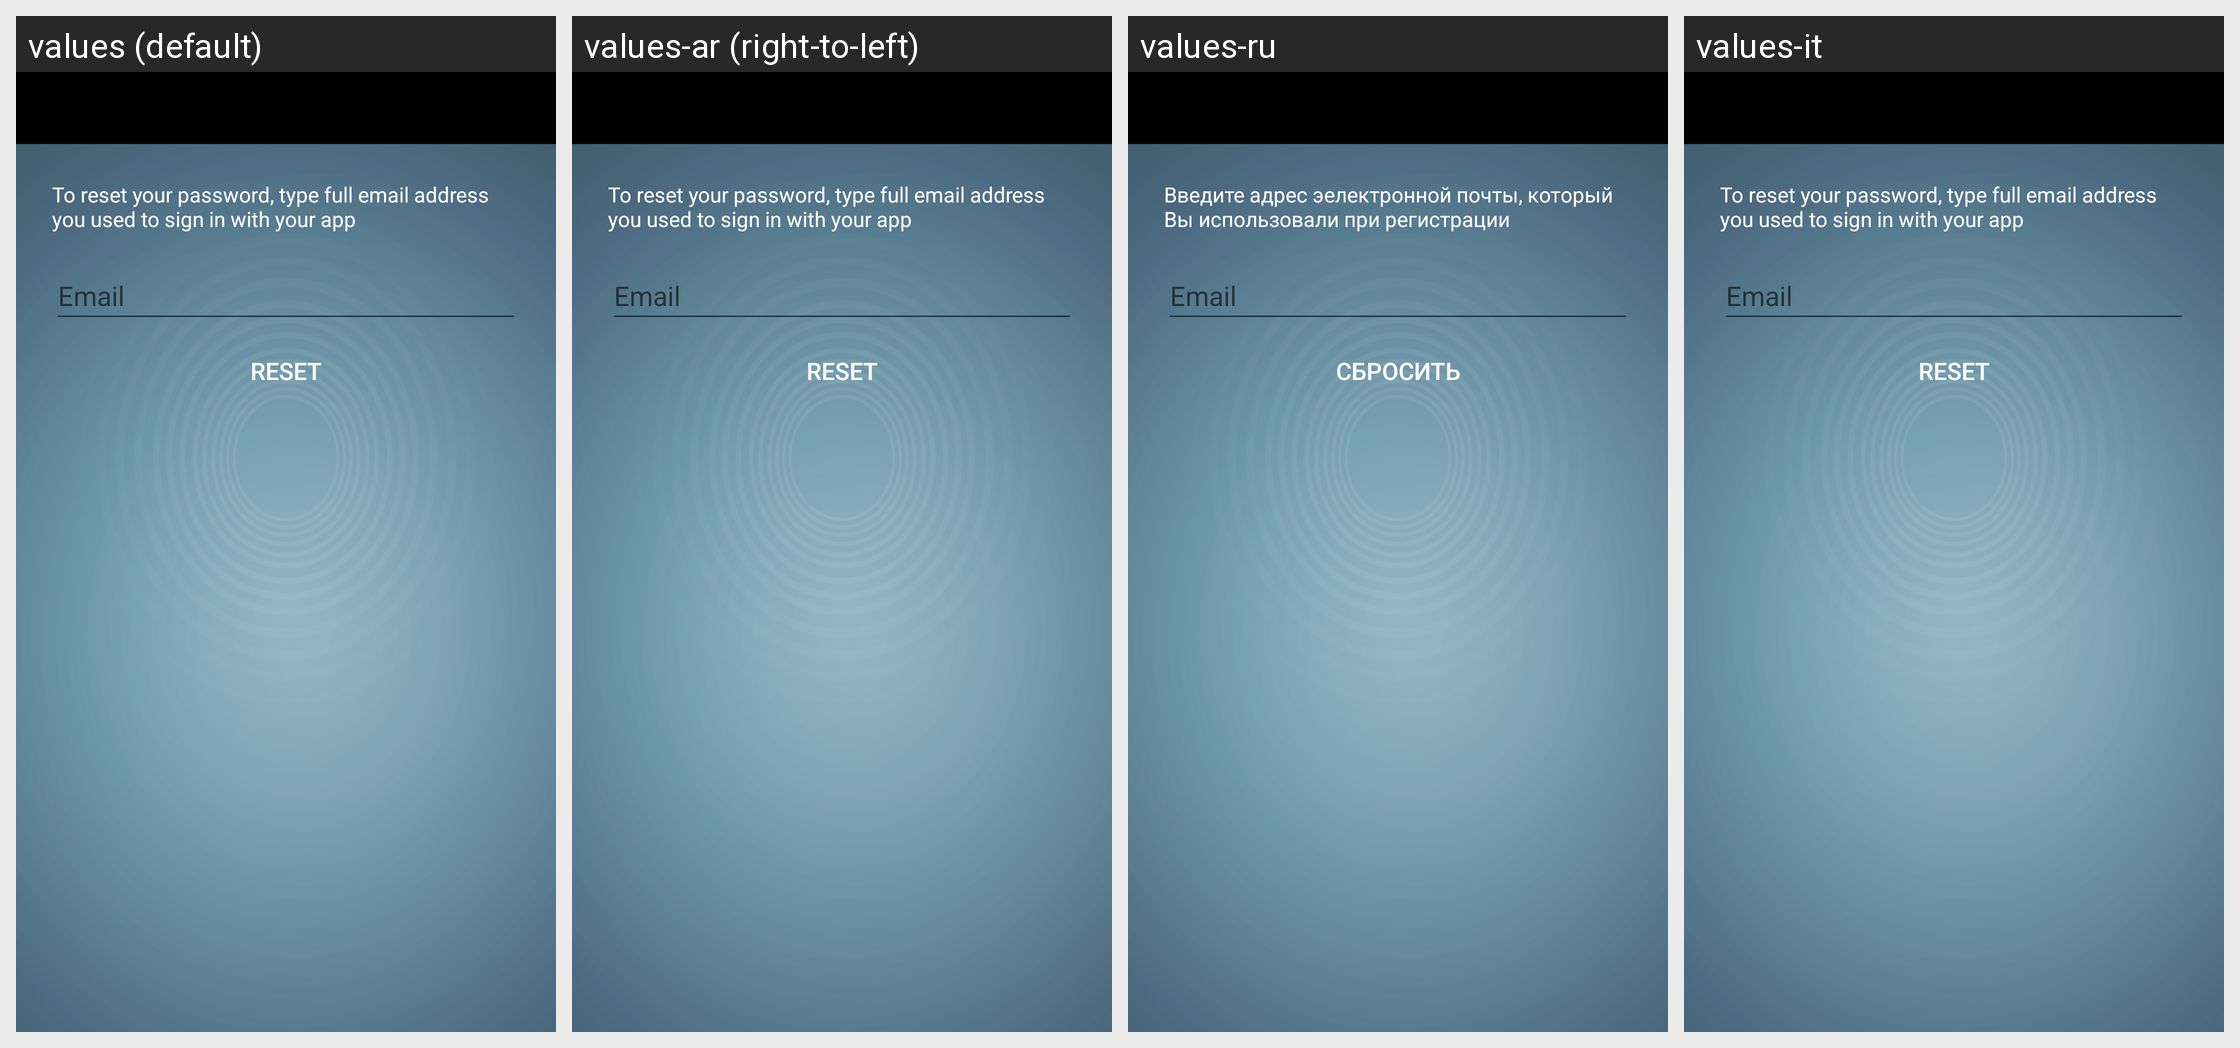

Strings drawn on this Android screen and how each of the app's shown locales translates them:
Android screen res/layout/login_screen_recovery_password_activity.xml rendered under 4 locales, left to right: values (default), values-ar (right-to-left), values-ru, values-it. Device: Nexus 5 (rendered at 1080×1920; each locale shown at half size, 540×960, under a caption strip naming it); theme Theme.MaterialComponents.DayNight.NoActionBar.
Other locales in the repository, not shown: values-cs, values-de, values-es, values-fi, values-fr, values-he, values-ja, values-ko, values-nl, values-pl, values-pt, values-pt-rBR, values-ro, values-zh.
Strings drawn on this screen, with the default value and each locale's value (text and hints the layout hard-codes, and strings that could not be matched under every locale, appear in the picture but are not listed):

to_reset_password
  values: To reset your password, type full email address you used to sign in with your app
  values-ar: To reset your password, type full email address you used to sign in with your app  [not translated; the default value is used]
  values-ru: Введите адрес эелектронной почты, который Вы использовали при регистрации
  values-it: To reset your password, type full email address you used to sign in with your app  [not translated; the default value is used]

email_upper
  values: Email
  values-ar: Email  [not translated; the default value is used]
  values-ru: Email
  values-it: Email  [not translated; the default value is used]

reset_upper
  values: Reset
  values-ar: Reset  [not translated; the default value is used]
  values-ru: Сбросить
  values-it: Reset  [not translated; the default value is used]
